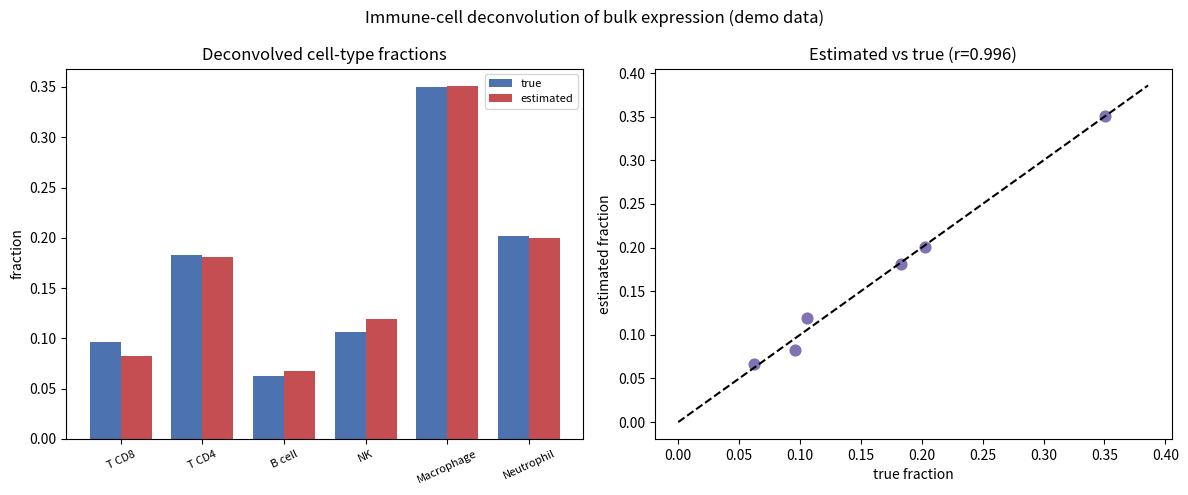

Write Python code to recreate this figure.
import os, numpy as np, matplotlib; matplotlib.use("Agg")
import matplotlib.pyplot as plt
from scipy.optimize import nnls
os.makedirs("figures", exist_ok=True); os.makedirs("results", exist_ok=True)
rng = np.random.default_rng(0)
cells = ["T CD8", "T CD4", "B cell", "NK", "Macrophage", "Neutrophil"]
G = 200                                          # marker genes
S = np.abs(rng.normal(1, 1, (G, len(cells))))    # signature matrix (genes x cell types)
for j in range(len(cells)):                      # each cell type over-expresses a marker block
    S[j*30:(j+1)*30, j] += 6
f_true = rng.dirichlet(np.ones(len(cells)))
bulk = S @ f_true + rng.normal(0, 0.3, G)        # simulated bulk expression
f_est, _ = nnls(S, bulk); f_est = f_est / f_est.sum()
fig, ax = plt.subplots(1, 2, figsize=(12, 5))
x = np.arange(len(cells)); w = 0.38
ax[0].bar(x-w/2, f_true, w, label="true", color="#4C72B0")
ax[0].bar(x+w/2, f_est, w, label="estimated", color="#C44E52")
ax[0].set_xticks(x); ax[0].set_xticklabels(cells, rotation=25, fontsize=8); ax[0].set_ylabel("fraction"); ax[0].set_title("Deconvolved cell-type fractions"); ax[0].legend(fontsize=8)
ax[1].scatter(f_true, f_est, s=60, color="#8172B3"); lim=max(f_true.max(),f_est.max())*1.1
ax[1].plot([0,lim],[0,lim],"k--"); ax[1].set_xlabel("true fraction"); ax[1].set_ylabel("estimated fraction")
r = np.corrcoef(f_true, f_est)[0,1]; ax[1].set_title(f"Estimated vs true (r={r:.3f})")
fig.suptitle("Immune-cell deconvolution of bulk expression (demo data)"); fig.tight_layout(); fig.savefig("figures/demo.png", dpi=140)
open("results/summary.csv","w").write("cell_type,true,estimated\n"+"\n".join(f"{c},{t:.3f},{e:.3f}" for c,t,e in zip(cells,f_true,f_est))+"\n")
print(f"corr(true,est)={r:.3f}"); print("ok")
